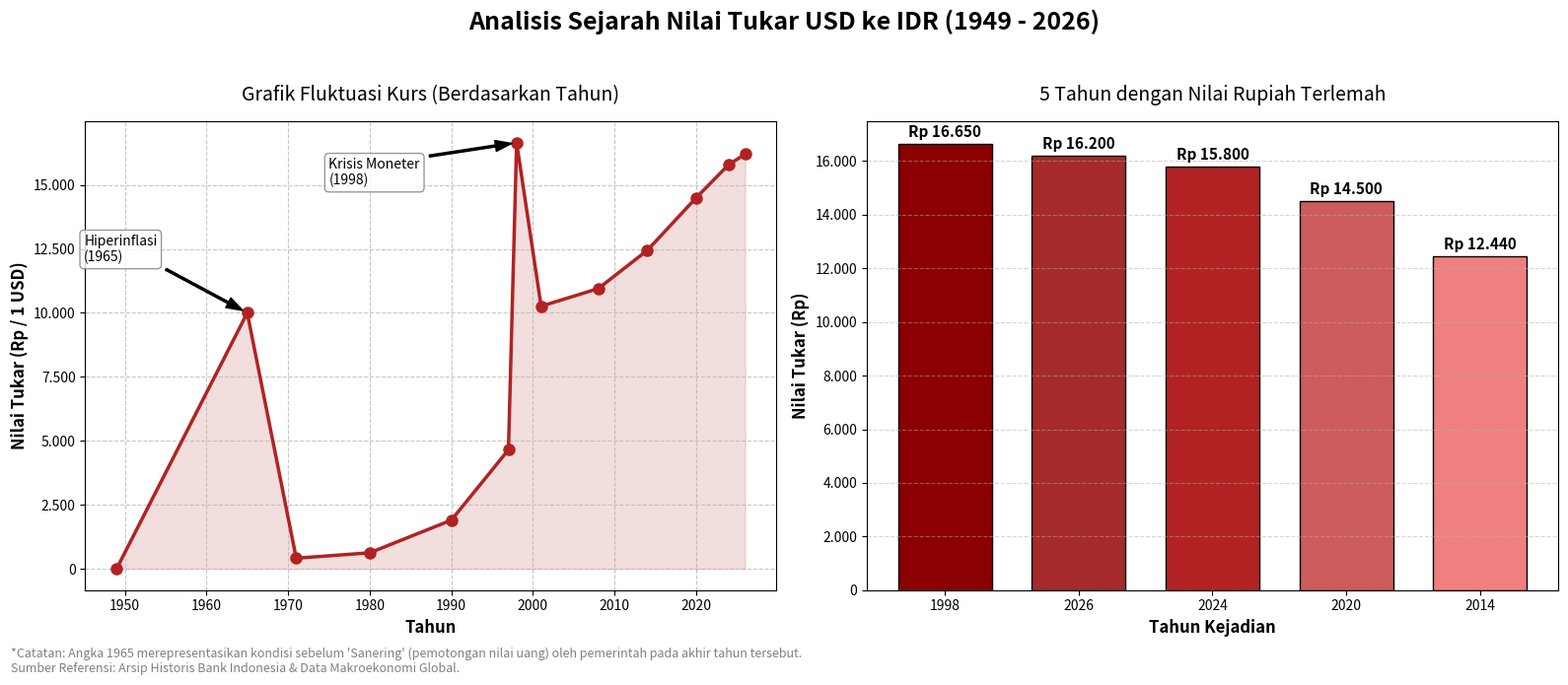

This chart was generated by the following Python code:

import matplotlib.pyplot as plt
import matplotlib.ticker as ticker

# =========================================================
# 1. DATA SEJARAH KURS USD KE IDR (Data Milestone Representatif)
# Sumber: Arsip Sejarah Bank Indonesia & Data Makroekonomi
# =========================================================
historical_data = [
    {"year": 1949, "rate": 3.8},       
    {"year": 1965, "rate": 10000},     
    {"year": 1971, "rate": 415},       
    {"year": 1980, "rate": 625},       
    {"year": 1990, "rate": 1901},      
    {"year": 1997, "rate": 4650},      
    {"year": 1998, "rate": 16650},     
    {"year": 2001, "rate": 10260},     
    {"year": 2008, "rate": 10950},     
    {"year": 2014, "rate": 12440},     
    {"year": 2020, "rate": 14500},     
    {"year": 2024, "rate": 15800},     
    {"year": 2026, "rate": 16200}      
]

years = [d["year"] for d in historical_data]
rates = [d["rate"] for d in historical_data]

# =========================================================
# 2. ALGORITMA SORTING (Heapsort In-Place)
# =========================================================
def sift_down(arr, n, i):
    largest = i
    left = 2 * i + 1
    right = 2 * i + 2

    if left < n and arr[left]["rate"] > arr[largest]["rate"]:
        largest = left
    if right < n and arr[right]["rate"] > arr[largest]["rate"]:
        largest = right

    if largest != i:
        arr[i], arr[largest] = arr[largest], arr[i]
        sift_down(arr, n, largest)

def heapsort_historical(arr):
    n = len(arr)
    for i in range(n // 2 - 1, -1, -1):
        sift_down(arr, n, i)
    for i in range(n - 1, 0, -1):
        arr[0], arr[i] = arr[i], arr[0]
        sift_down(arr, i, 0)
    return arr

sorted_data = heapsort_historical(historical_data.copy())

# =========================================================
# 3. VISUALISASI DENGAN MATPLOTLIB (Versi Dirapikan)
# =========================================================
# Memperlebar ukuran figure agar tidak berdesakan
fig, (ax1, ax2) = plt.subplots(1, 2, figsize=(16, 7))
fig.suptitle("Analisis Sejarah Nilai Tukar USD ke IDR (1949 - 2026)", fontsize=18, fontweight='bold', y=0.98)

# --- GRAFIK 1: TIME SERIES ---
ax1.plot(years, rates, marker='o', linestyle='-', color='#B22222', linewidth=2.5, markersize=8)
ax1.fill_between(years, rates, color='#B22222', alpha=0.15)
ax1.set_title("Grafik Fluktuasi Kurs (Berdasarkan Tahun)", fontsize=14, pad=15)
ax1.set_xlabel("Tahun", fontsize=12, fontweight='bold')
ax1.set_ylabel("Nilai Tukar (Rp / 1 USD)", fontsize=12, fontweight='bold')
ax1.grid(True, linestyle='--', alpha=0.7)

# Format Sumbu Y agar ada titik pemisah ribuan (contoh: 15.000)
ax1.yaxis.set_major_formatter(ticker.FuncFormatter(lambda x, p: format(int(x), ',').replace(',', '.')))

# Penyesuaian posisi teks anotasi agar lebih terbaca
ax1.annotate('Krisis Moneter\n(1998)', xy=(1998, 16650), xytext=(1975, 15000),
             arrowprops=dict(facecolor='black', shrink=0.05, width=1.5, headwidth=8),
             fontsize=10, bbox=dict(boxstyle="round,pad=0.3", fc="white", ec="gray", alpha=0.8))

ax1.annotate('Hiperinflasi\n(1965)', xy=(1965, 10000), xytext=(1945, 12000),
             arrowprops=dict(facecolor='black', shrink=0.05, width=1.5, headwidth=8),
             fontsize=10, bbox=dict(boxstyle="round,pad=0.3", fc="white", ec="gray", alpha=0.8))

# --- GRAFIK 2: BAR CHART (Hasil Sorting) ---
top_5_weakest = sorted_data[-5:]
top_5_weakest.reverse() 

labels = [str(d["year"]) for d in top_5_weakest]
values = [d["rate"] for d in top_5_weakest]
colors = ['#8B0000', '#A52A2A', '#B22222', '#CD5C5C', '#F08080']

bars = ax2.bar(labels, values, color=colors, edgecolor='black', width=0.7)
ax2.set_title("5 Tahun dengan Nilai Rupiah Terlemah", fontsize=14, pad=15)
ax2.set_xlabel("Tahun Kejadian", fontsize=12, fontweight='bold')
ax2.set_ylabel("Nilai Tukar (Rp)", fontsize=12, fontweight='bold')

# Format Sumbu Y untuk bar chart
ax2.yaxis.set_major_formatter(ticker.FuncFormatter(lambda x, p: format(int(x), ',').replace(',', '.')))
ax2.grid(axis='y', linestyle='--', alpha=0.5)

# Label angka di atas balok dengan pemisah ribuan
for bar in bars:
    yval = bar.get_height()
    formatted_val = f"Rp {int(yval):,}".replace(',', '.')
    ax2.text(bar.get_x() + bar.get_width()/2, yval + 150, formatted_val, 
             ha='center', va='bottom', fontsize=11, fontweight='bold')

# --- FOOTNOTE (Catatan Kaki untuk Disclaimer) ---
fig.text(0.01, 0.02, 
         "*Catatan: Angka 1965 merepresentasikan kondisi sebelum 'Sanering' (pemotongan nilai uang) oleh pemerintah pada akhir tahun tersebut.\n"
         "Sumber Referensi: Arsip Historis Bank Indonesia & Data Makroekonomi Global.", 
         fontsize=9, style='italic', color='gray')

# Merapikan jarak antar elemen
plt.tight_layout(rect=[0, 0.05, 1, 0.95])
plt.show()
